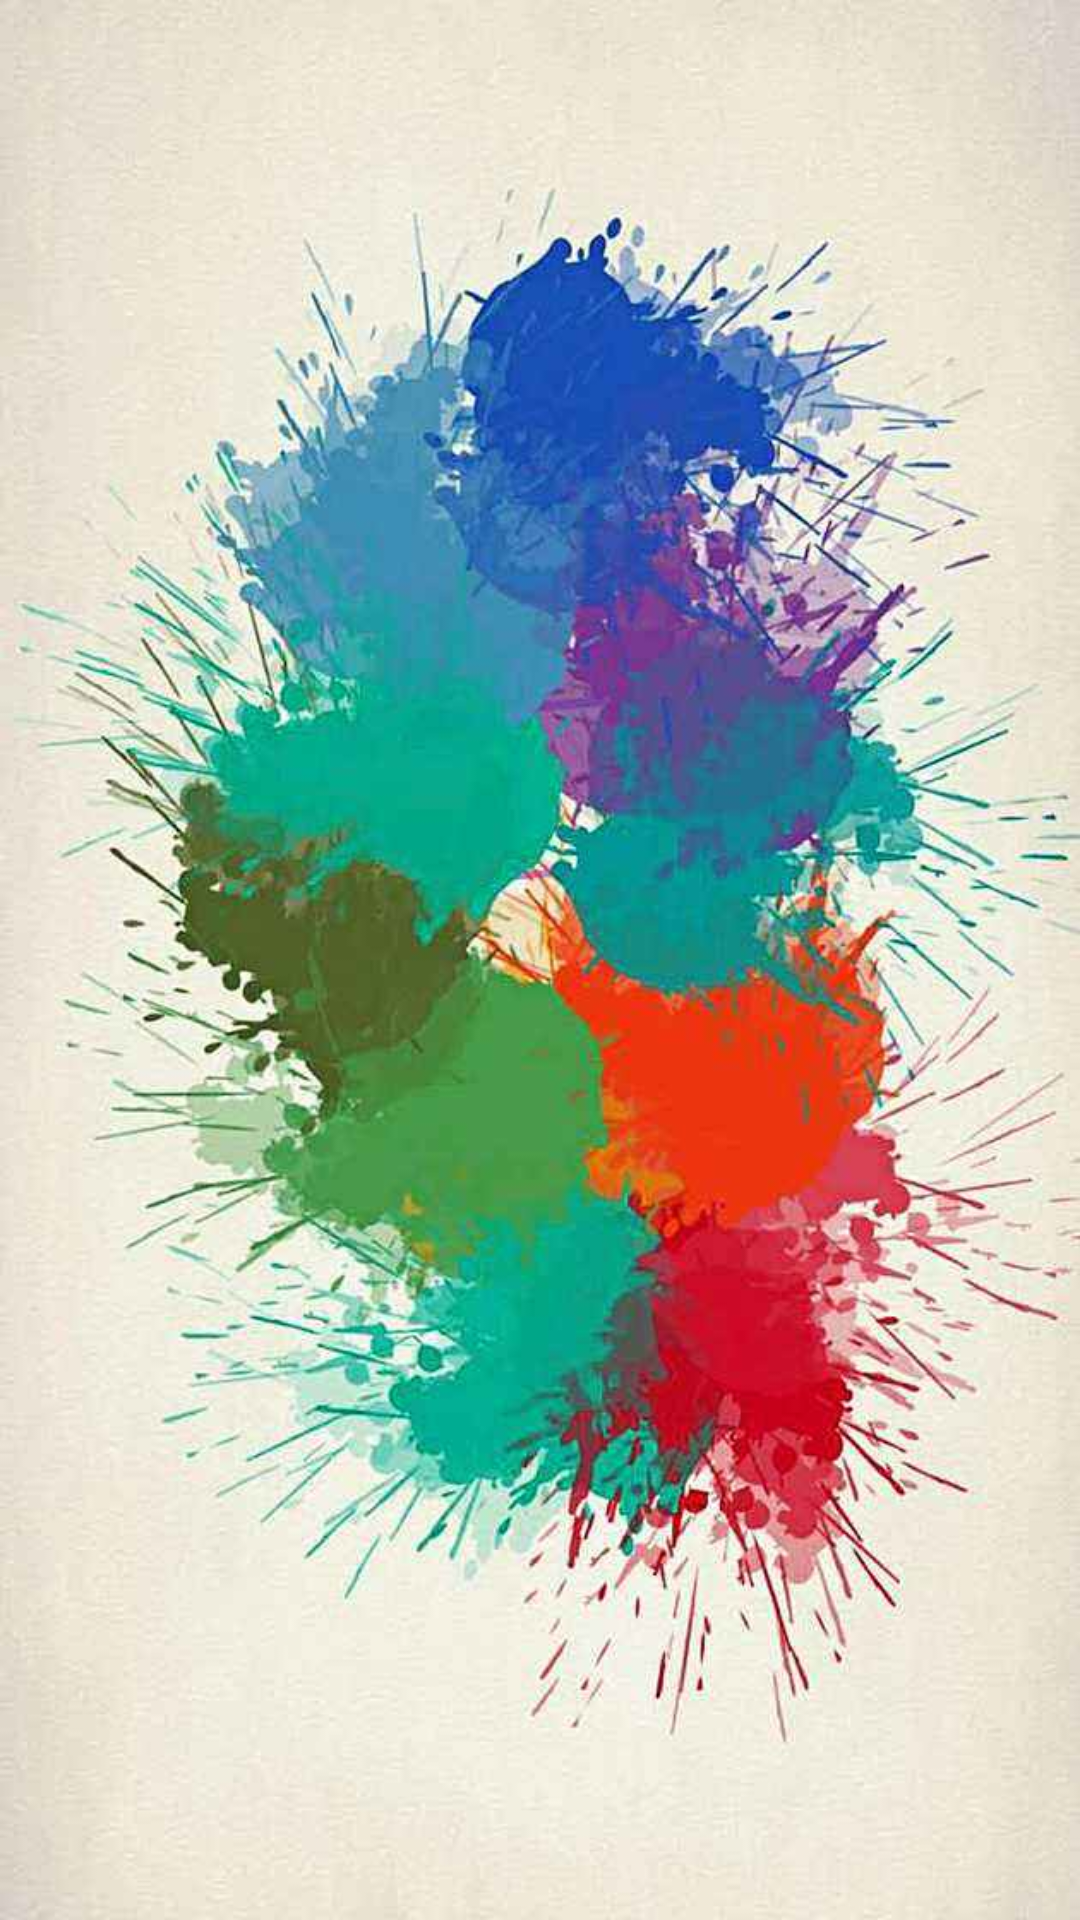

Android layout source for this screen:
<!-- AndroidManifest.xml: application theme AppTheme -->
<!-- res/layout/activity_main.xml -->
<?xml version="1.0" encoding="utf-8"?>
<RelativeLayout xmlns:android="http://schemas.android.com/apk/res/android"
    xmlns:app="http://schemas.android.com/apk/res-auto"
    xmlns:tools="http://schemas.android.com/tools"
    android:layout_width="match_parent"
    android:layout_height="match_parent"
    android:background="@drawable/ic_start_bg">

</RelativeLayout>
<!-- resources referenced by this layout -->
<resources>
  <!-- drawable ic_start_bg: jpg bitmap (drawable-xxhdpi, 58702 bytes) -->
  <style name="AppTheme" parent="Theme.AppCompat.Light.DarkActionBar">
          
          <item name="colorPrimary">@color/colorPrimary</item>
          <item name="colorPrimaryDark">@color/colorPrimaryDark</item>
          <item name="colorAccent">@color/colorAccent</item>
          <item name="windowNoTitle">true</item>
          <item name="windowActionBar">false</item>
      </style>
  <color name="colorPrimary">#D83959</color>
  <color name="colorPrimaryDark">#B92543</color>
  <color name="colorAccent">#F4C6D0</color>
</resources>
